Run: headless pygame with SDL's dummy video driver; simulated clock (each Clock.tick advances the game by its frame time, no real sleeping); random seed 0; keys injected as events and as key.get_pressed() state; mouse plan: one left click at the window centre at the start of phase 2, then a move to the lower-right quarter at the start of phase 3; restart key R tapped at the start of phases 3 and 4.
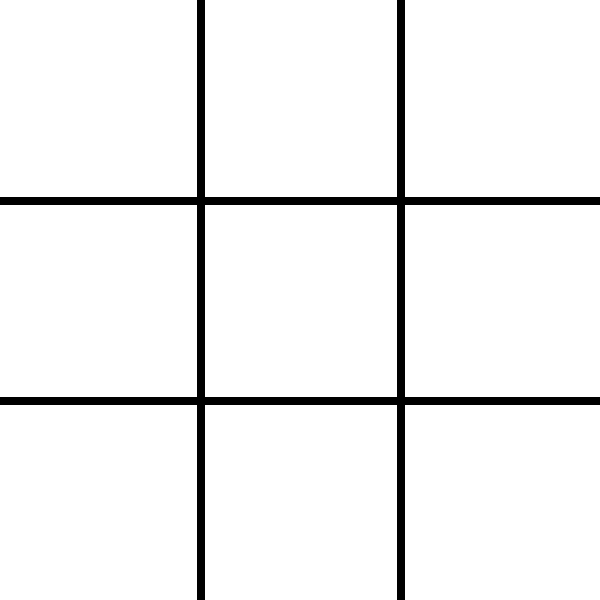
Frame 1 of 4 · flips 1–60 · no input
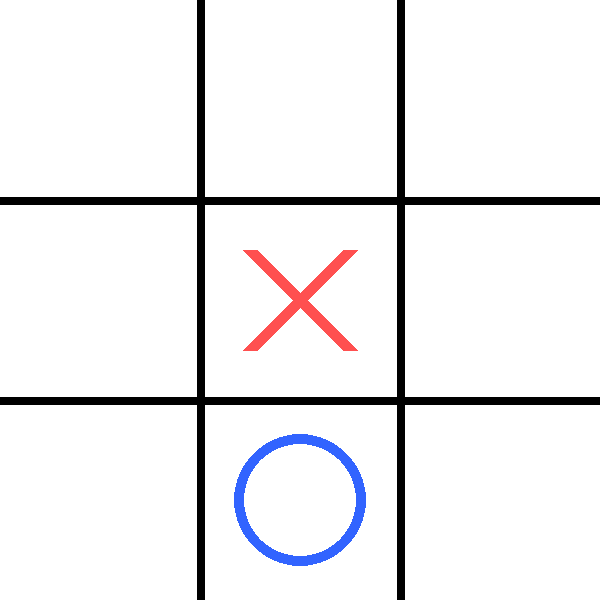
Frame 2 of 4 · flips 61–180 · clicked the window centre · tapped SPACE, RETURN · held RIGHT (→), D
Frame 3 of 4 · flips 181–300 · moved the mouse to the lower-right quarter · tapped R · held DOWN (↓), S · screen same as frame 1, image omitted
Frame 4 of 4 · flips 301–420 · tapped R · held LEFT (←), A, UP (↑), W · screen unchanged from frame 3, image omitted

The pygame program that drew these frames:

import pygame
import sys
import random

pygame.init()

WIDTH, HEIGHT = 600, 600
LINE_WIDTH = 8
BOARD_ROWS = 3
BOARD_COLS = 3
SQUARE_SIZE = WIDTH // 3

CIRCLE_RADIUS = SQUARE_SIZE // 3
CIRCLE_WIDTH = 10
CROSS_WIDTH = 15

WHITE = (255, 255, 255)
BLACK = (0, 0, 0)
BLUE = (50, 100, 255)
RED = (255, 80, 80)

screen = pygame.display.set_mode((WIDTH, HEIGHT))
pygame.display.set_caption("Tic-Tac-Toe vs Computer")

board = [[None for _ in range(BOARD_COLS)] for _ in range(BOARD_ROWS)]

human = "X"
computer = "O"
player = human

game_over = False
winner = None

font = pygame.font.SysFont(None, 60)


def draw_lines():
    screen.fill(WHITE)

    pygame.draw.line(screen, BLACK, (SQUARE_SIZE, 0), (SQUARE_SIZE, HEIGHT), LINE_WIDTH)
    pygame.draw.line(screen, BLACK, (2 * SQUARE_SIZE, 0), (2 * SQUARE_SIZE, HEIGHT), LINE_WIDTH)

    pygame.draw.line(screen, BLACK, (0, SQUARE_SIZE), (WIDTH, SQUARE_SIZE), LINE_WIDTH)
    pygame.draw.line(screen, BLACK, (0, 2 * SQUARE_SIZE), (WIDTH, 2 * SQUARE_SIZE), LINE_WIDTH)


def draw_figures():
    for row in range(BOARD_ROWS):
        for col in range(BOARD_COLS):
            center_x = col * SQUARE_SIZE + SQUARE_SIZE // 2
            center_y = row * SQUARE_SIZE + SQUARE_SIZE // 2

            if board[row][col] == "O":
                pygame.draw.circle(screen, BLUE, (center_x, center_y), CIRCLE_RADIUS, CIRCLE_WIDTH)

            elif board[row][col] == "X":
                offset = SQUARE_SIZE // 4
                pygame.draw.line(screen, RED,
                                 (center_x - offset, center_y - offset),
                                 (center_x + offset, center_y + offset),
                                 CROSS_WIDTH)
                pygame.draw.line(screen, RED,
                                 (center_x + offset, center_y - offset),
                                 (center_x - offset, center_y + offset),
                                 CROSS_WIDTH)


def check_winner():
    global game_over, winner

    for row in range(BOARD_ROWS):
        if board[row][0] == board[row][1] == board[row][2] and board[row][0] is not None:
            winner = board[row][0]
            game_over = True
            return

    for col in range(BOARD_COLS):
        if board[0][col] == board[1][col] == board[2][col] and board[0][col] is not None:
            winner = board[0][col]
            game_over = True
            return

    if board[0][0] == board[1][1] == board[2][2] and board[0][0] is not None:
        winner = board[0][0]
        game_over = True
        return

    if board[0][2] == board[1][1] == board[2][0] and board[0][2] is not None:
        winner = board[0][2]
        game_over = True
        return

    full = True
    for row in board:
        for cell in row:
            if cell is None:
                full = False

    if full:
        winner = "Draw"
        game_over = True


def computer_move():
    global player

    empty_squares = []

    for row in range(BOARD_ROWS):
        for col in range(BOARD_COLS):
            if board[row][col] is None:
                empty_squares.append((row, col))

    if empty_squares:
        row, col = random.choice(empty_squares)
        board[row][col] = computer

    player = human


def show_result():
    if winner == "Draw":
        text = font.render("Draw! Press R", True, BLACK)
    elif winner == human:
        text = font.render("You Win! Press R", True, BLACK)
    else:
        text = font.render("Computer Wins! Press R", True, BLACK)

    screen.blit(text, (90, HEIGHT // 2 - 30))


def restart_game():
    global board, player, game_over, winner

    board = [[None for _ in range(BOARD_COLS)] for _ in range(BOARD_ROWS)]
    player = human
    game_over = False
    winner = None


while True:
    for event in pygame.event.get():
        if event.type == pygame.QUIT:
            pygame.quit()
            sys.exit()

        if event.type == pygame.MOUSEBUTTONDOWN and not game_over:
            if player == human:
                mouse_x, mouse_y = event.pos
                clicked_row = mouse_y // SQUARE_SIZE
                clicked_col = mouse_x // SQUARE_SIZE

                if board[clicked_row][clicked_col] is None:
                    board[clicked_row][clicked_col] = human
                    check_winner()

                    if not game_over:
                        player = computer
                        computer_move()
                        check_winner()

        if event.type == pygame.KEYDOWN:
            if event.key == pygame.K_r:
                restart_game()

    draw_lines()
    draw_figures()

    if game_over:
        show_result()

    pygame.display.update()
